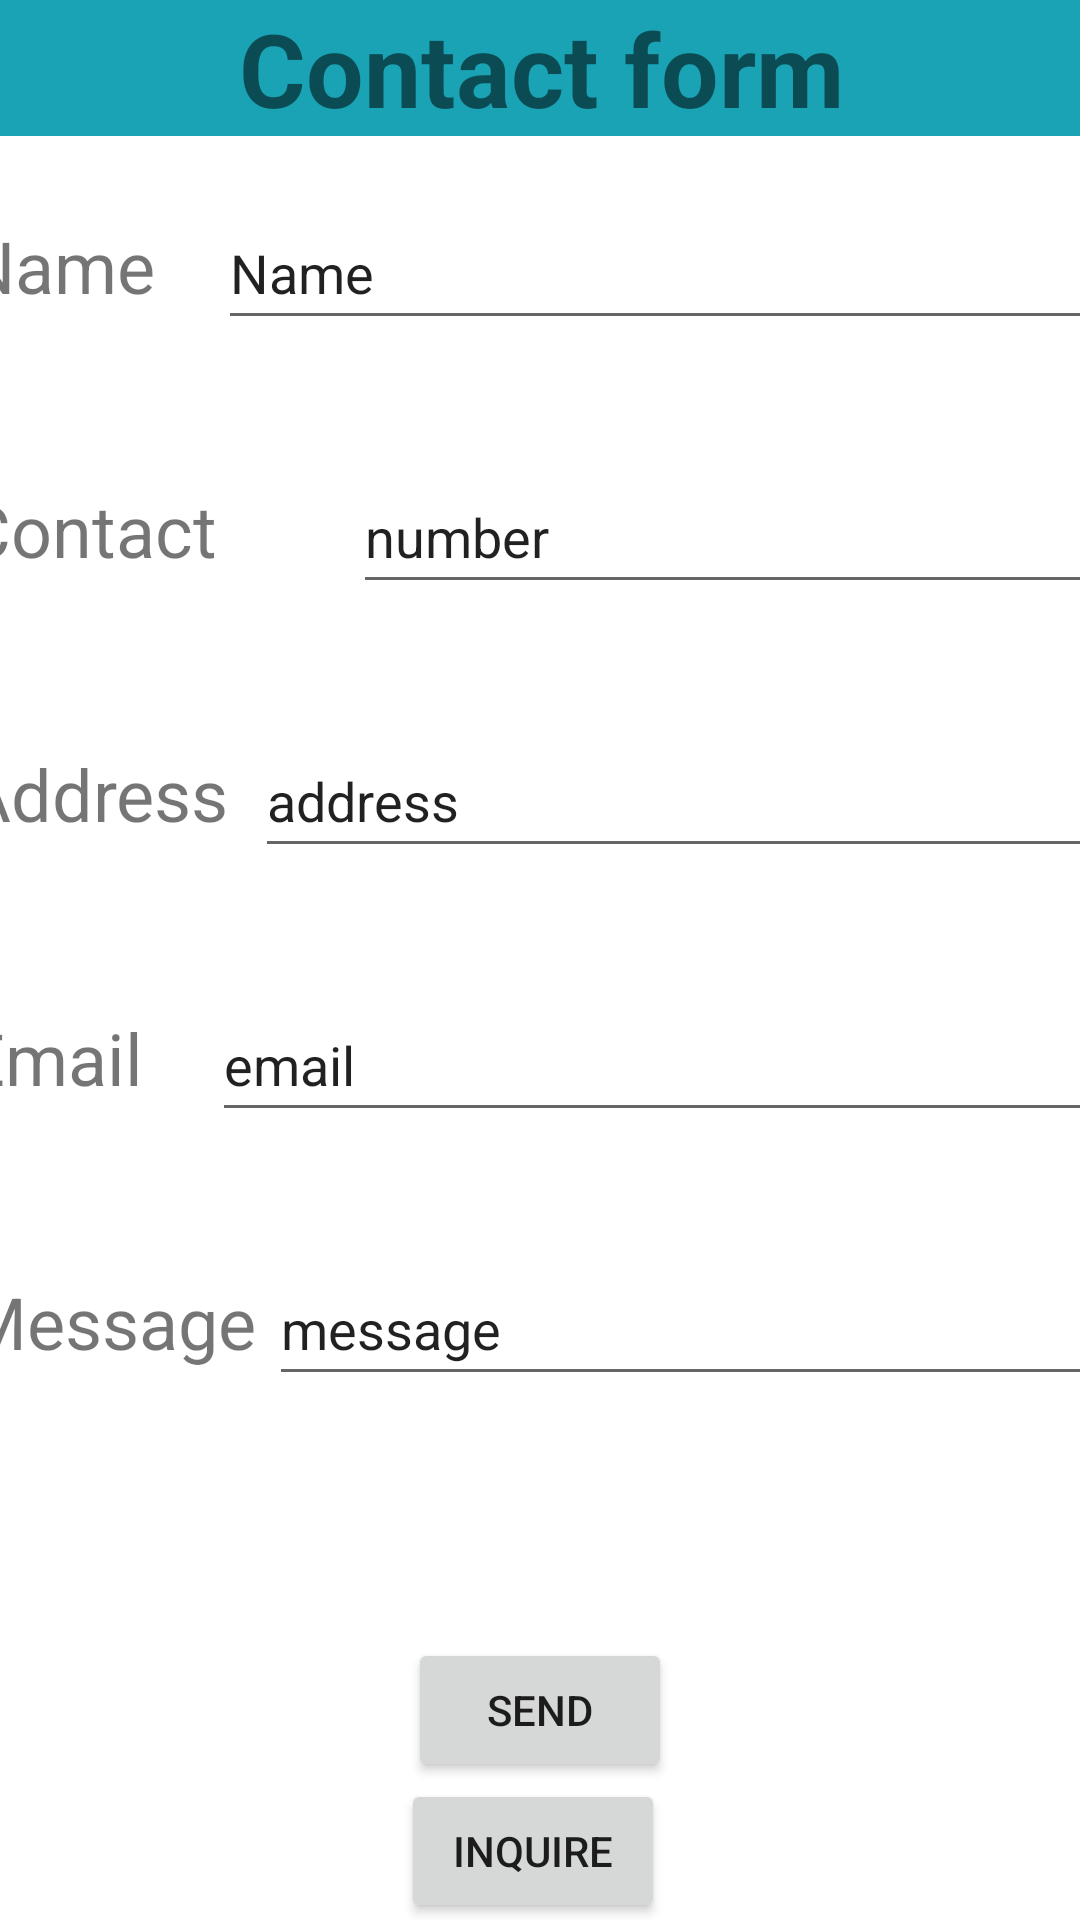

Android layout source for this screen:
<!-- AndroidManifest.xml: application theme Theme.Testing -->
<!-- res/layout/activity_contact.xml -->
<?xml version="1.0" encoding="utf-8"?>
<androidx.constraintlayout.widget.ConstraintLayout xmlns:android="http://schemas.android.com/apk/res/android"
    xmlns:app="http://schemas.android.com/apk/res-auto"
    xmlns:tools="http://schemas.android.com/tools"
    android:layout_width="match_parent"
    android:layout_height="match_parent"
    tools:context=".Contact">

    <LinearLayout
        android:id="@+id/linearLayout"
        android:layout_width="425dp"
        android:layout_height="500dp"
        android:orientation="vertical"
        app:layout_constraintEnd_toEndOf="parent"
        app:layout_constraintStart_toStartOf="parent"
        app:layout_constraintTop_toTopOf="parent"
        tools:ignore="TextSizeCheck,VisualLintBounds">

        <TextView
            android:id="@+id/textView4"
            android:layout_width="match_parent"
            android:layout_height="wrap_content"
            android:background="#19A3B5"
            android:gravity="center"
            android:text="@string/contact_form"
            android:textSize="34sp"
            android:textStyle="bold" />

        <LinearLayout
            android:layout_width="match_parent"
            android:layout_height="wrap_content"
            android:orientation="horizontal"
            android:padding="20dp">

            <TextView
                android:id="@+id/textna1"
                android:layout_width="wrap_content"
                android:layout_height="wrap_content"
                android:layout_weight="1"
                android:text="@string/name"
                android:textSize="24sp" />

            <EditText
                android:id="@+id/emailed1"
                android:layout_width="279dp"
                android:layout_height="wrap_content"
                android:layout_weight="1"
                android:autofillHints=""
                android:ems="10"
                android:inputType="textPersonName"
                android:minHeight="48dp"
                android:text="@string/name1"
                tools:ignore="LabelFor,DuplicateSpeakableTextCheck" />
        </LinearLayout>

        <LinearLayout
            android:layout_width="match_parent"
            android:layout_height="wrap_content"
            android:orientation="horizontal"
            android:padding="20dp">

            <TextView
                android:id="@+id/textView5"
                android:layout_width="wrap_content"
                android:layout_height="wrap_content"
                android:layout_weight="1"
                android:text="@string/contact"
                android:textSize="24sp" />

            <EditText
                android:id="@+id/contacted1"
                android:layout_width="wrap_content"
                android:layout_height="wrap_content"
                android:layout_weight="1"
                android:ems="10"
                android:hint="@string/number"
                android:inputType="phone"
                android:minHeight="48dp"
                android:text="@string/number1"
                android:autofillHints="" />

        </LinearLayout>

                <LinearLayout
                    android:layout_width="match_parent"
                    android:layout_height="wrap_content"
                    android:orientation="horizontal"
                    android:padding="20dp">

                    <TextView
                        android:id="@+id/adtext"
                        android:layout_width="wrap_content"
                        android:layout_height="wrap_content"
                        android:layout_weight="1"
                        android:text="Address"
                        android:textSize="24sp" />

                    <EditText
                        android:id="@+id/addressed"
                        android:layout_width="279dp"
                        android:layout_height="wrap_content"
                        android:layout_weight="1"
                        android:ems="10"
                        android:inputType="textPersonName"
                        android:minHeight="48dp"
                        android:text="address" />
                </LinearLayout>

                <LinearLayout
                    android:layout_width="match_parent"
                    android:layout_height="wrap_content"
                    android:orientation="horizontal"
                    android:padding="20dp">

                    <TextView
                        android:id="@+id/emailte"
                        android:layout_width="wrap_content"
                        android:layout_height="wrap_content"
                        android:layout_weight="1"
                        android:text="Email"
                        android:textSize="24sp" />

                    <EditText
                        android:id="@+id/emailed"
                        android:layout_width="279dp"
                        android:layout_height="wrap_content"
                        android:layout_weight="1"
                        android:ems="10"
                        android:inputType="textPersonName"
                        android:minHeight="48dp"
                        android:text="email" />
                </LinearLayout>

                <LinearLayout
                    android:layout_width="match_parent"
                    android:layout_height="0dp"
                    android:layout_weight="1"
                    android:orientation="horizontal"
                    android:padding="20dp">

                    <TextView
                        android:id="@+id/textme"
                        android:layout_width="wrap_content"
                        android:layout_height="wrap_content"
                        android:layout_weight="1"
                        android:height="48dp"
                        android:minHeight="48dp"
                        android:text="Message"
                        android:textSize="24sp" />

                    <EditText
                        android:id="@+id/messageed"
                        android:layout_width="279dp"
                        android:layout_height="wrap_content"
                        android:layout_weight="1"
                        android:ems="10"
                        android:inputType="textPersonName"
                        android:minHeight="48dp"
                        android:text="message" />
                </LinearLayout>
    </LinearLayout>

    <Button
        android:id="@+id/button3"
        android:layout_width="wrap_content"
        android:layout_height="wrap_content"
        android:text="@string/send"
        app:layout_constraintBottom_toBottomOf="parent"
        app:layout_constraintEnd_toEndOf="parent"
        app:layout_constraintStart_toStartOf="parent"
        app:layout_constraintTop_toBottomOf="@+id/linearLayout" />

    <Button
        android:id="@+id/inquire"
        android:layout_width="wrap_content"
        android:layout_height="wrap_content"
        android:text="inquire"
        app:layout_constraintBottom_toBottomOf="parent"
        app:layout_constraintEnd_toEndOf="parent"
        app:layout_constraintHorizontal_bias="0.492"
        app:layout_constraintStart_toStartOf="parent"
        app:layout_constraintTop_toBottomOf="@+id/button3" />
</androidx.constraintlayout.widget.ConstraintLayout>
<!-- resources referenced by this layout -->
<resources>
  <string name="contact">Contact</string>
  <string name="contact_form">Contact form</string>
  <string name="name">Name</string>
  <string name="name1">Name</string>
  <string name="number">number</string>
  <string name="number1">number</string>
  <string name="send">SEND</string>
  <style name="Theme.Testing" parent="Theme.MaterialComponents.DayNight.DarkActionBar">
          
          <item name="colorPrimary">@color/purple_500</item>
          <item name="colorPrimaryVariant">@color/purple_700</item>
          <item name="colorOnPrimary">@color/white</item>
          
          <item name="colorSecondary">@color/teal_200</item>
          <item name="colorSecondaryVariant">@color/teal_700</item>
          <item name="colorOnSecondary">@color/black</item>
          
          <item name="android:statusBarColor" tools:targetApi="21">?attr/colorPrimaryVariant</item>
          
      </style>
  <!-- not gathered from this repository: default colours our renderer supplied (Android Studio template values) -->
  <color name="purple_500">#FF6200EE</color>
  <color name="purple_700">#FF3700B3</color>
  <color name="teal_200">#FF03DAC5</color>
  <color name="teal_700">#FF018786</color>
  <color name="black">#FF000000</color>
  <color name="white">#FFFFFFFF</color>
</resources>
